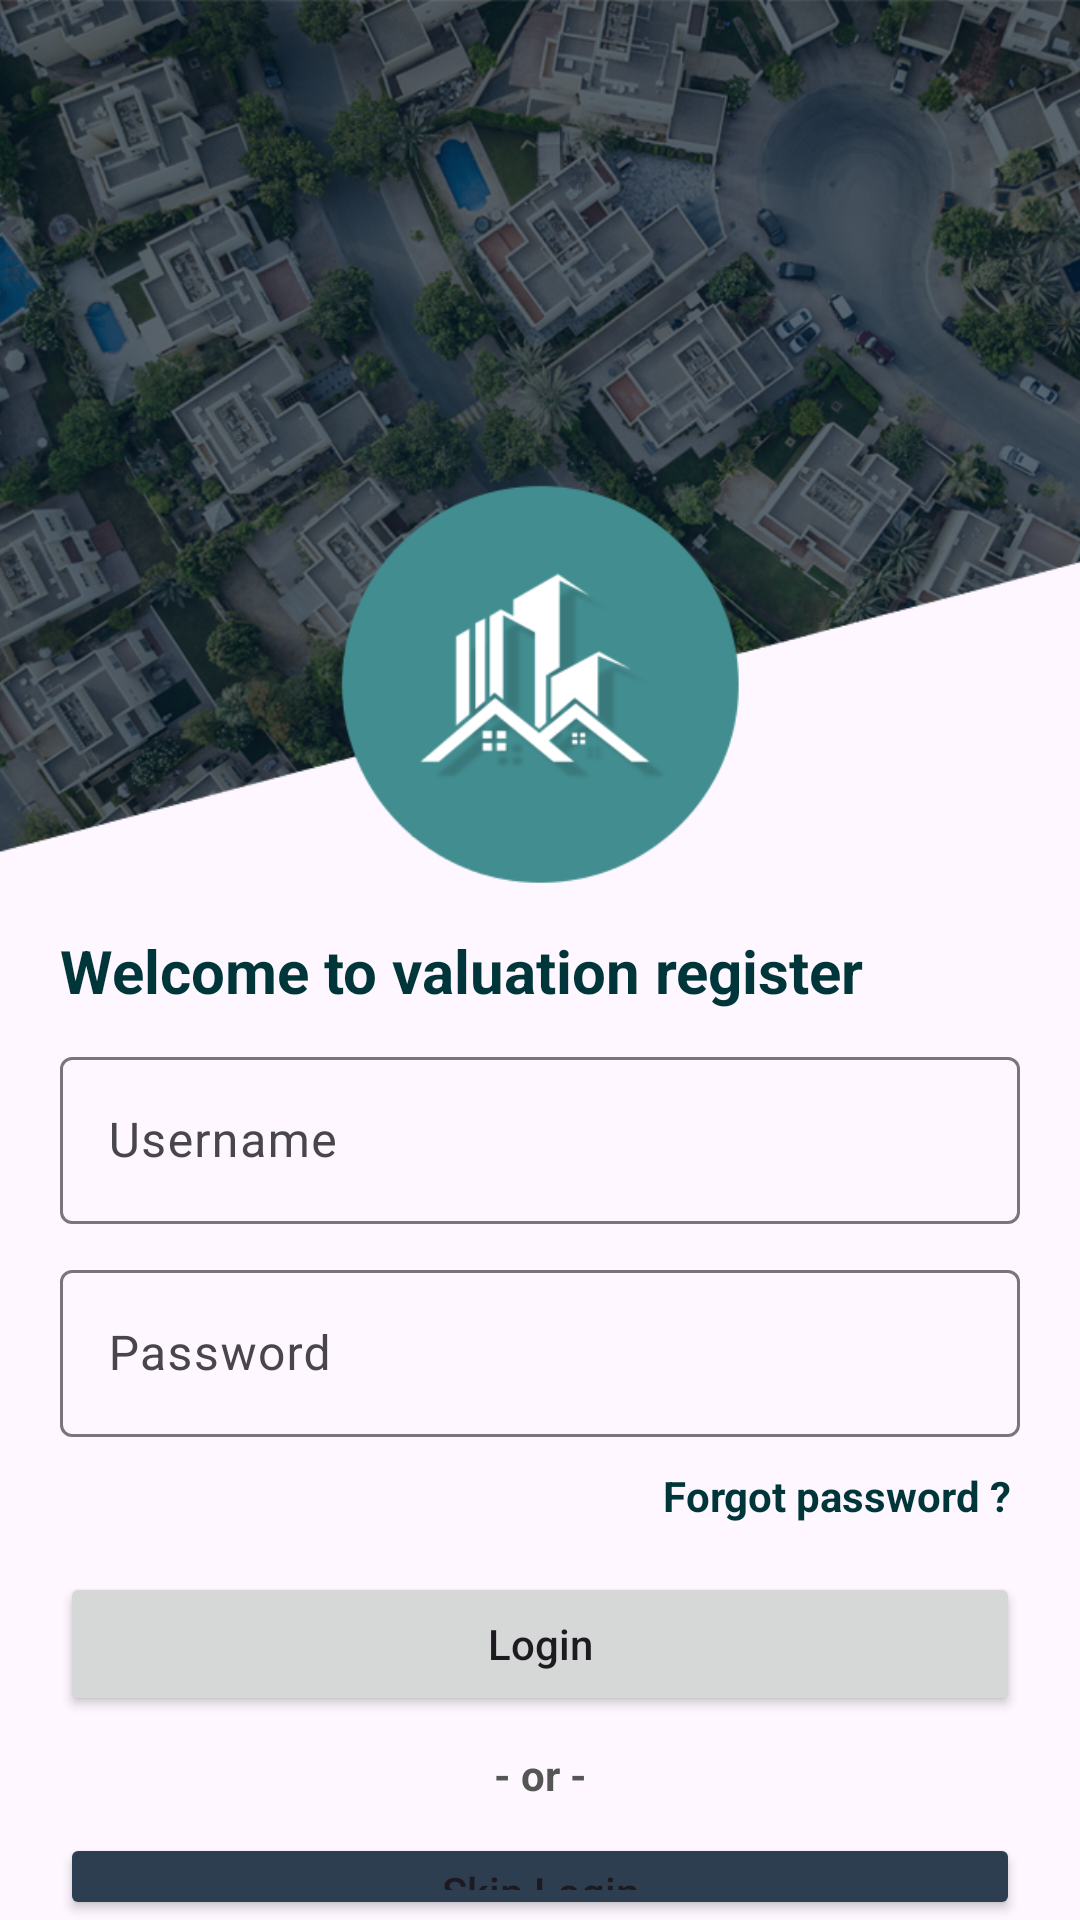

Reconstruct the res/layout file that produces this screen, plus the resources it refers to.
<!-- AndroidManifest.xml: application theme Theme.ValuationRegister -->
<!-- res/layout/activity_login.xml -->
<?xml version="1.0" encoding="utf-8"?>
<RelativeLayout xmlns:android="http://schemas.android.com/apk/res/android"
    android:layout_width="match_parent"
    android:layout_height="match_parent"
    xmlns:app="http://schemas.android.com/apk/res-auto">

    <ImageView
        android:id="@+id/main_backgroundImage"
        android:layout_width="match_parent"
        android:layout_height="300dp"
        android:layout_alignParentTop="true"
        android:scaleType="centerCrop"
        android:src="@drawable/login_background" />

    <LinearLayout
        android:layout_width="match_parent"
        android:layout_height="wrap_content"
        android:layout_marginTop="310dp"
        android:layout_marginStart="20dp"
        android:layout_marginEnd="20dp"
        android:orientation="vertical">

        <TextView
            android:id="@+id/welcome_note"
            android:layout_width="match_parent"
            android:layout_height="wrap_content"
            android:text="Welcome to valuation register"
            android:textColor="@color/color_primary_700"
            android:textSize="20sp"
            android:textStyle="bold"
            />

        <com.google.android.material.textfield.TextInputLayout
            android:id="@+id/username_input_layout"
            android:layout_width="match_parent"
            android:layout_height="wrap_content"
            android:layout_marginTop="10dp"
            android:layout_marginBottom="10dp">

            <EditText
                android:id="@+id/username"
                android:layout_width="match_parent"
                android:layout_height="wrap_content"
                android:hint="@string/prompt_username"
                android:inputType="text"
                android:maxLines="1"
                android:singleLine="true" />

        </com.google.android.material.textfield.TextInputLayout>

        <com.google.android.material.textfield.TextInputLayout
            android:id="@+id/password_input_layout"
            android:layout_width="match_parent"
            android:layout_height="wrap_content"
            android:layout_marginBottom="10dp">

            <EditText
                android:id="@+id/password"
                android:layout_width="match_parent"
                android:layout_height="wrap_content"
                android:hint="@string/prompt_password"
                android:imeActionLabel="@string/action_sign_in_short"
                android:imeOptions="actionUnspecified"
                android:inputType="textPassword"
                android:maxLines="1"
                android:singleLine="true" />

        </com.google.android.material.textfield.TextInputLayout>

        <TextView
            android:id="@+id/forgot_password"
            android:layout_width="match_parent"
            android:layout_height="wrap_content"
            android:gravity="right"
            android:text="Forgot password ? "
            android:textColor="@color/color_primary_700"
            android:textStyle="bold"
            />

        <Button
            android:id="@+id/login_button"
            android:layout_width="match_parent"
            android:layout_height="wrap_content"
            android:layout_gravity="center"
            android:layout_marginTop="16dp"
            android:layout_marginBottom="10dp"
            android:text="Login"
            android:textAllCaps="false"
            />

        <TextView
            android:id="@+id/separator"
            android:layout_width="match_parent"
            android:layout_height="wrap_content"
            android:gravity="center"
            android:text="- or -"
            android:textColor="#555"
            android:textStyle="bold"
            android:layout_marginBottom="10dp"
            />

        <Button
            app:backgroundTint="@color/color_secondary_500"
            android:id="@+id/skipLogin"
            android:layout_width="match_parent"
            android:layout_height="wrap_content"
            android:layout_gravity="center"
            android:text="Skip Login"
            android:textAllCaps="false"
            />
    </LinearLayout>

</RelativeLayout>
<!-- resources referenced by this layout -->
<resources>
  <color name="color_primary_700">#00363a</color>
  <color name="color_secondary_500">#2d3e50</color>
  <!-- drawable login_background: png bitmap (drawable, 826029 bytes) -->
  <string name="action_sign_in_short">Sign in</string>
  <string name="prompt_password">Password</string>
  <string name="prompt_username">Username</string>
  <style name="Theme.ValuationRegister" parent="Theme.Material3.DayNight.NoActionBar">
          
          <item name="colorPrimary">@color/color_primary_500</item>
          <item name="colorPrimaryVariant">@color/color_primary_700</item>
          <item name="colorOnPrimary">@color/white</item>
          
          <item name="colorSecondary">@color/color_secondary_200</item>
          <item name="colorSecondaryVariant">@color/color_secondary_700</item>
          <item name="colorOnSecondary">@color/black</item>
          
          <item name="android:statusBarColor">?attr/colorPrimaryVariant</item>
          
      </style>
  <color name="color_primary_500">#006064</color>
  <color name="white">#FFFFFFFF</color>
  <color name="color_secondary_200">#58687c</color>
  <color name="color_secondary_700">#041828</color>
  <color name="black">#FF000000</color>
</resources>
